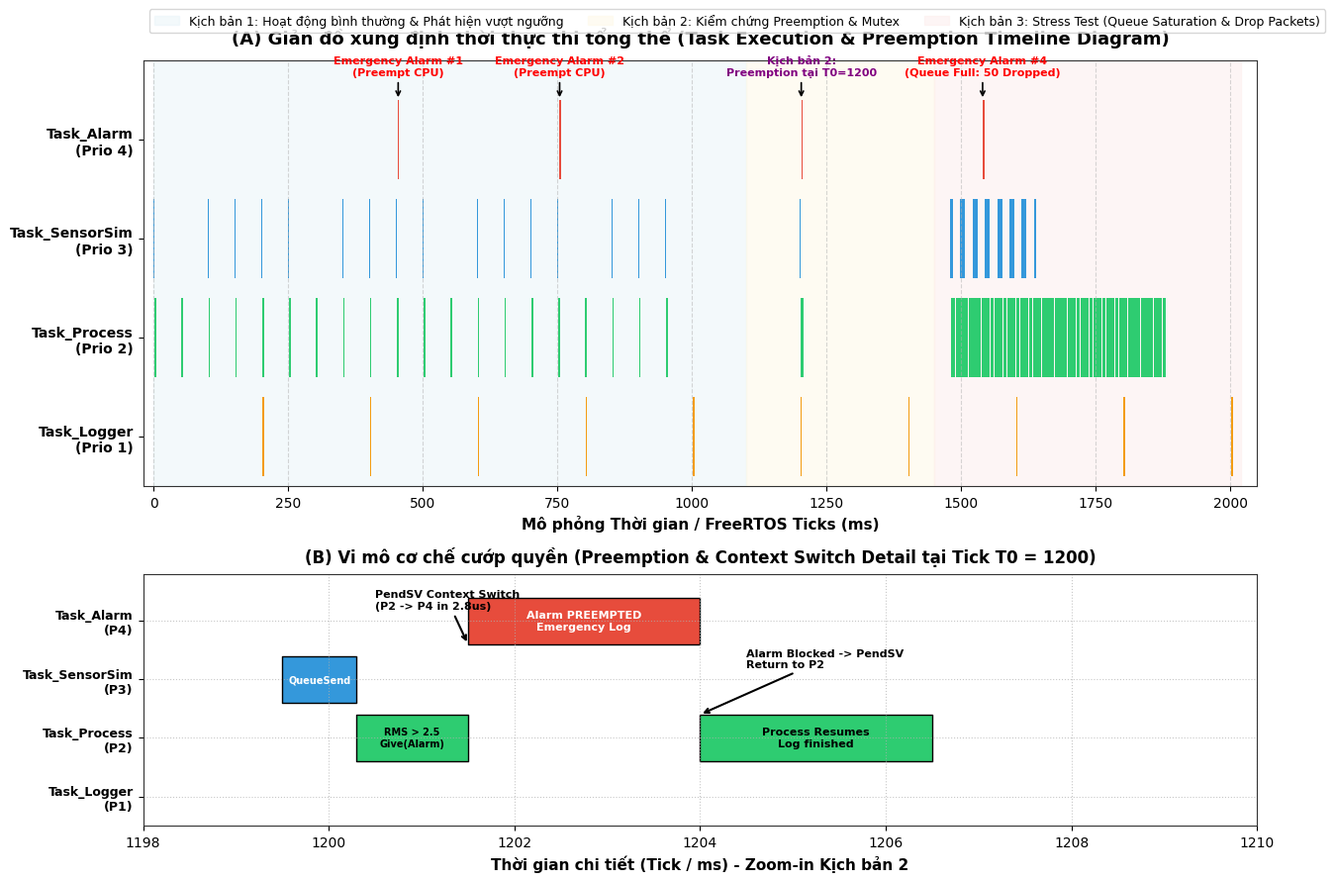
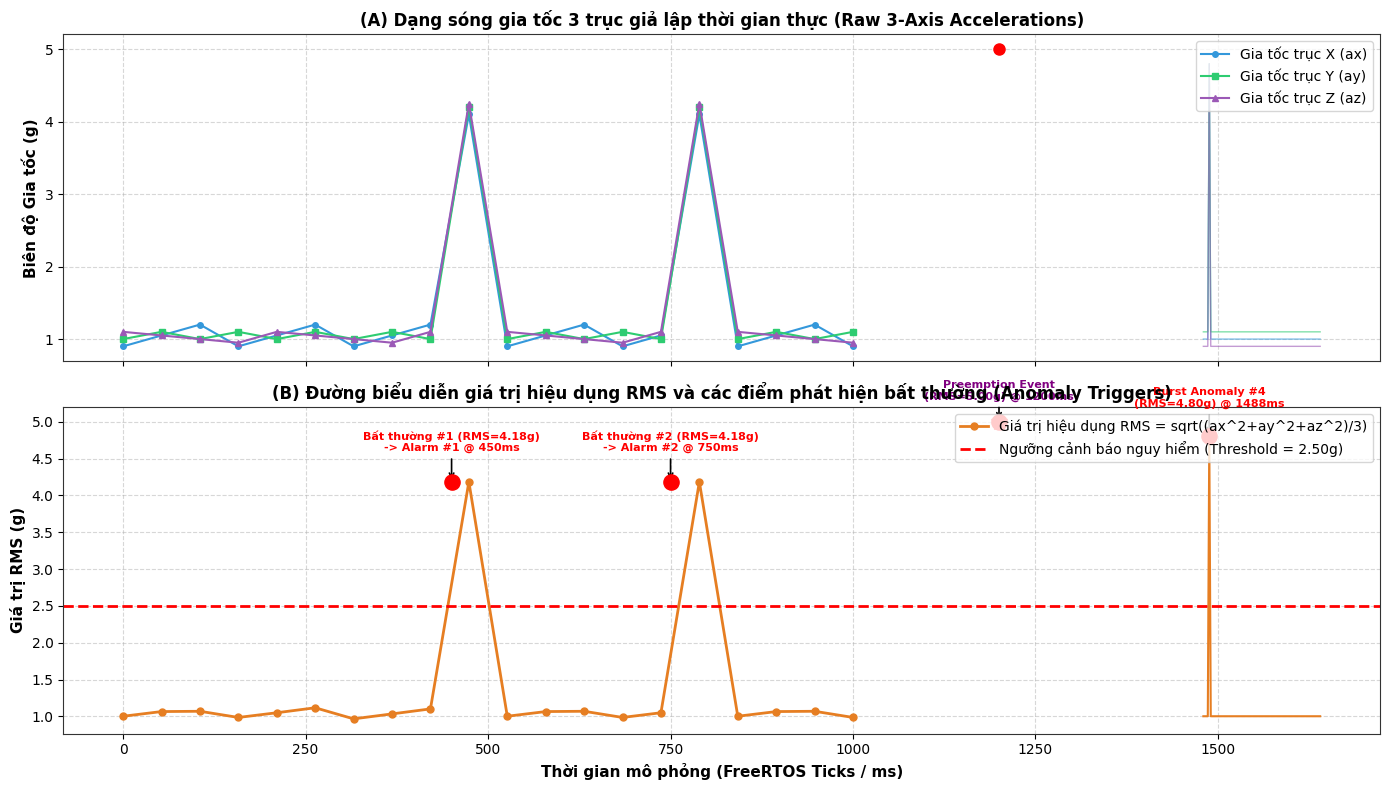
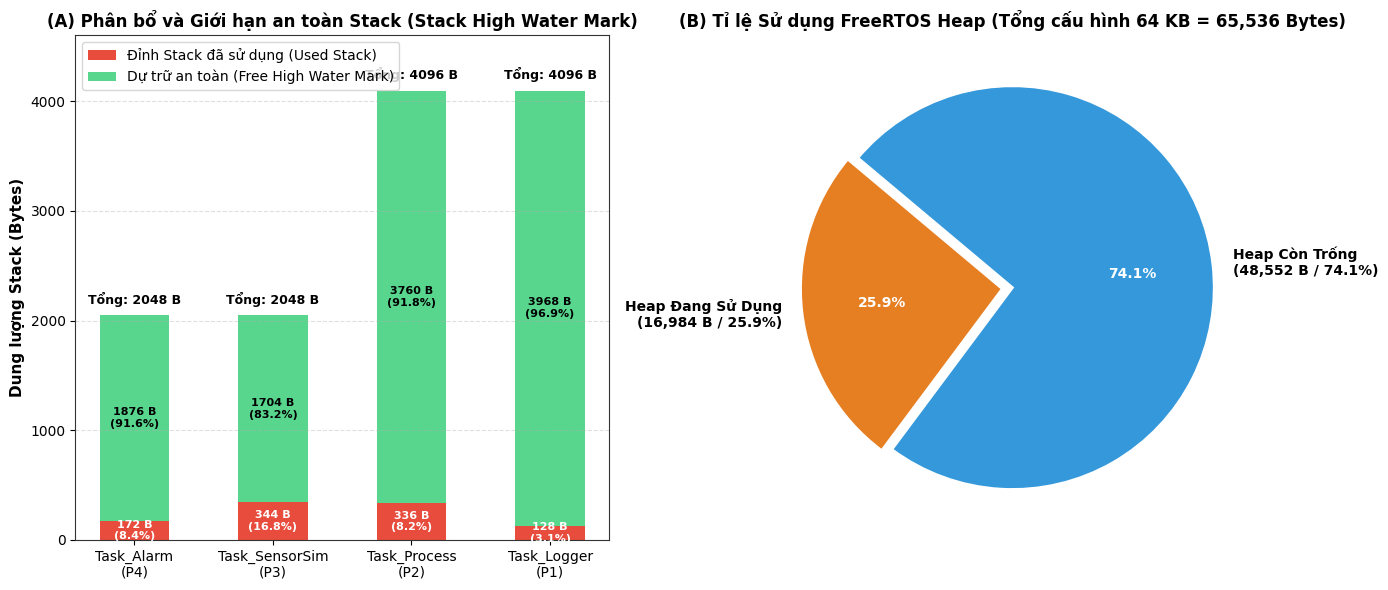
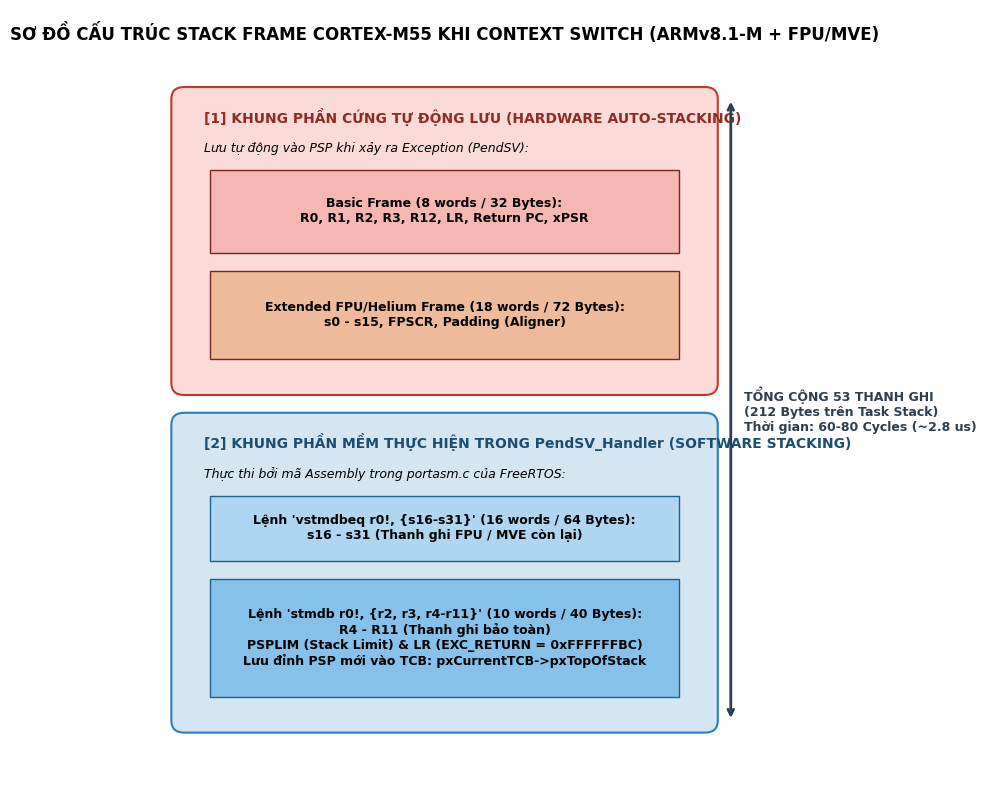

These figures' Python source, in order:
import matplotlib
matplotlib.use('Agg')
import matplotlib.pyplot as plt
import matplotlib.patches as patches
import numpy as np
import os

os.makedirs('results/figures', exist_ok=True)

# Set publication style
plt.rcParams['font.sans-serif'] = 'DejaVu Sans'
plt.rcParams['axes.edgecolor'] = '#333333'
plt.rcParams['axes.linewidth'] = 0.8

# ==============================================================================
# FIGURE 1: RTOS TASK TIMING & PREEMPTION DIAGRAM (GIẢN ĐỒ XUNG / ĐỊNH THỜI TASK)
# ==============================================================================
fig, (ax1, ax2) = plt.subplots(2, 1, figsize=(14, 9), gridspec_kw={'height_ratios': [2.2, 1.3]})

# 1.1 Full Timeline (0 to 2000 ms)
tasks = ['Task_Alarm (P4)', 'Task_SensorSim (P3)', 'Task_Process (P2)', 'Task_Logger (P1)']
colors = {'Task_Alarm (P4)': '#e74c3c', 'Task_SensorSim (P3)': '#3498db',
          'Task_Process (P2)': '#2ecc71', 'Task_Logger (P1)': '#f39c12'}

ax1.set_ylim(-0.5, 3.8)
ax1.set_yticks([0, 1, 2, 3])
ax1.set_yticklabels(['Task_Logger\n(Prio 1)', 'Task_Process\n(Prio 2)', 'Task_SensorSim\n(Prio 3)', 'Task_Alarm\n(Prio 4)'], fontweight='bold', fontsize=10)
ax1.set_xlim(-20, 2050)
ax1.set_xlabel('Mô phỏng Thời gian / FreeRTOS Ticks (ms)', fontsize=11, fontweight='bold')
ax1.set_title('(A) Giản đồ xung định thời thực thi tổng thể (Task Execution & Preemption Timeline Diagram)', fontsize=13, fontweight='bold', pad=12)
ax1.grid(True, linestyle='--', alpha=0.5, axis='x')

# Scenario backgrounds
ax1.axvspan(0, 1100, color='#e8f4f8', alpha=0.5, label='Kịch bản 1: Hoạt động bình thường & Phát hiện vượt ngưỡng')
ax1.axvspan(1100, 1450, color='#fef9e7', alpha=0.5, label='Kịch bản 2: Kiểm chứng Preemption & Mutex')
ax1.axvspan(1450, 2020, color='#fdedec', alpha=0.5, label='Kịch bản 3: Stress Test (Queue Saturation & Drop Packets)')

# Plot Task Executions
# Scenario 1 (0-1000ms): Sensor runs every 50ms (takes ~1ms), Process runs after Sensor (~3ms)
for t in range(0, 1000, 50):
    # SensorSim (P3)
    ax1.broken_barh([(t, 1.5)], (1.6, 0.8), facecolors=colors['Task_SensorSim (P3)'])
    # Process (P2)
    ax1.broken_barh([(t + 1.5, 3)], (0.6, 0.8), facecolors=colors['Task_Process (P2)'])

# Alarms at sample 10 (t=450ms) and sample 16 (t=750ms)
ax1.broken_barh([(453, 3)], (2.6, 0.8), facecolors=colors['Task_Alarm (P4)'])
ax1.annotate('Emergency Alarm #1\n(Preempt CPU)', xy=(454, 3.4), xytext=(454, 3.65),
             arrowprops=dict(facecolor='red', arrowstyle='->', lw=1.2), fontsize=8, ha='center', color='red', fontweight='bold')

ax1.broken_barh([(753, 3)], (2.6, 0.8), facecolors=colors['Task_Alarm (P4)'])
ax1.annotate('Emergency Alarm #2\n(Preempt CPU)', xy=(754, 3.4), xytext=(754, 3.65),
             arrowprops=dict(facecolor='red', arrowstyle='->', lw=1.2), fontsize=8, ha='center', color='red', fontweight='bold')

# Logger (P1) every 200ms
for t in [202, 402, 602, 802, 1002, 1202, 1402, 1602, 1802, 2002]:
    ax1.broken_barh([(t, 2.5)], (-0.4, 0.8), facecolors=colors['Task_Logger (P1)'])

# Scenario 2: at t=1200
ax1.broken_barh([(1200, 1.5)], (1.6, 0.8), facecolors=colors['Task_SensorSim (P3)'])
ax1.broken_barh([(1201.5, 5)], (0.6, 0.8), facecolors=colors['Task_Process (P2)'])
ax1.broken_barh([(1203, 3)], (2.6, 0.8), facecolors=colors['Task_Alarm (P4)'])
ax1.annotate('Kịch bản 2:\nPreemption tại T0=1200', xy=(1203, 3.4), xytext=(1203, 3.65),
             arrowprops=dict(facecolor='purple', arrowstyle='->', lw=1.2), fontsize=8, ha='center', color='purple', fontweight='bold')

# Scenario 3: Sensor 2ms, Process 8ms
for t in range(1480, 1640, 2):
    ax1.broken_barh([(t, 0.8)], (1.6, 0.8), facecolors=colors['Task_SensorSim (P3)'])
for t in range(1482, 1880, 8):
    ax1.broken_barh([(t, 7)], (0.6, 0.8), facecolors=colors['Task_Process (P2)'])

ax1.broken_barh([(1540, 3)], (2.6, 0.8), facecolors=colors['Task_Alarm (P4)'])
ax1.annotate('Emergency Alarm #4\n(Queue Full: 50 Dropped)', xy=(1540, 3.4), xytext=(1540, 3.65),
             arrowprops=dict(facecolor='red', arrowstyle='->', lw=1.2), fontsize=8, ha='center', color='red', fontweight='bold')

ax1.legend(loc='lower left', bbox_to_anchor=(0.0, 1.05), ncol=3, frameon=True, fontsize=9)

# 1.2 Zoom-in Preemption Mechanism (Tick 1195 to 1215 ms)
ax2.set_xlim(1198, 1210)
ax2.set_ylim(-0.5, 3.8)
ax2.set_yticks([0, 1, 2, 3])
ax2.set_yticklabels(['Task_Logger\n(P1)', 'Task_Process\n(P2)', 'Task_SensorSim\n(P3)', 'Task_Alarm\n(P4)'], fontweight='bold', fontsize=9)
ax2.set_xlabel('Thời gian chi tiết (Tick / ms) - Zoom-in Kịch bản 2', fontsize=11, fontweight='bold')
ax2.set_title('(B) Vi mô cơ chế cướp quyền (Preemption & Context Switch Detail tại Tick T0 = 1200)', fontsize=12, fontweight='bold', pad=8)
ax2.grid(True, linestyle=':', alpha=0.7)

# Detail blocks
# SensorSim sends sample at 1200.0 - 1200.4
ax2.broken_barh([(1199.5, 0.8)], (1.6, 0.8), facecolors='#3498db', edgecolor='black')
ax2.text(1199.9, 2.0, 'QueueSend', ha='center', va='center', fontsize=7, color='white', fontweight='bold')

# Process starts at 1200.3, calculates until 1201.2, then gives Semaphore
ax2.broken_barh([(1200.3, 1.2)], (0.6, 0.8), facecolors='#2ecc71', edgecolor='black')
ax2.text(1200.9, 1.0, 'RMS > 2.5\nGive(Alarm)', ha='center', va='center', fontsize=7, color='black', fontweight='bold')

# Context Switch (PendSV) arrow
ax2.annotate('PendSV Context Switch\n(P2 -> P4 in 2.8us)', xy=(1201.5, 2.6), xytext=(1200.5, 3.2),
             arrowprops=dict(facecolor='black', arrowstyle='->', lw=1.5), fontsize=8, fontweight='bold')

# Task Alarm PREEMPTS immediately at 1201.5 to 1204.0
ax2.broken_barh([(1201.5, 2.5)], (2.6, 0.8), facecolors='#e74c3c', edgecolor='black')
ax2.text(1202.75, 3.0, 'Alarm PREEMPTED\nEmergency Log', ha='center', va='center', fontsize=8, color='white', fontweight='bold')

# Alarm blocks on semaphore -> Return to Process at 1204.0 to 1206.5
ax2.annotate('Alarm Blocked -> PendSV\nReturn to P2', xy=(1204.0, 1.4), xytext=(1204.5, 2.2),
             arrowprops=dict(facecolor='black', arrowstyle='->', lw=1.5), fontsize=8, fontweight='bold')
ax2.broken_barh([(1204.0, 2.5)], (0.6, 0.8), facecolors='#2ecc71', edgecolor='black')
ax2.text(1205.25, 1.0, 'Process Resumes\nLog finished', ha='center', va='center', fontsize=8, color='black', fontweight='bold')

plt.tight_layout()
fig.savefig('results/figures/01_task_execution_timing_diagram.png', dpi=300)
plt.close(fig)
print("Saved 01_task_execution_timing_diagram.png")

# ==============================================================================
# FIGURE 2: VIBRATION SIGNALS & ANOMALY DETECTION (DẠNG SÓNG TÍN HIỆU RUNG ĐỘNG)
# ==============================================================================
fig, (ax1, ax2) = plt.subplots(2, 1, figsize=(14, 8), sharex=True)

# Generate synthetic vibration signal based on experimental log
time_s1 = np.linspace(0, 1000, 20)
ax_s1 = np.array([0.9, 1.05, 1.2, 0.9, 1.05, 1.2, 0.9, 1.05, 1.2, 4.1, 0.9, 1.05, 1.2, 0.9, 1.05, 4.1, 0.9, 1.05, 1.2, 0.9])
ay_s1 = np.array([1.0, 1.1, 1.0, 1.1, 1.0, 1.1, 1.0, 1.1, 1.0, 4.2, 1.0, 1.1, 1.0, 1.1, 1.0, 4.2, 1.0, 1.1, 1.0, 1.1])
az_s1 = np.array([1.1, 1.05, 1.0, 0.95, 1.1, 1.05, 1.0, 0.95, 1.1, 4.25, 1.1, 1.05, 1.0, 0.95, 1.1, 4.25, 1.1, 1.05, 1.0, 0.95])
rms_s1 = np.sqrt((ax_s1**2 + ay_s1**2 + az_s1**2) / 3.0)

# Scenario 2 (1200ms)
time_s2 = np.array([1200])
ax_s2, ay_s2, az_s2 = np.array([5.0]), np.array([5.0]), np.array([5.0])
rms_s2 = np.sqrt((ax_s2**2 + ay_s2**2 + az_s2**2) / 3.0)

# Scenario 3 (1480-1640ms)
time_s3 = np.linspace(1480, 1640, 80)
ax_s3 = np.ones(80) * 1.0; ax_s3[4] = 4.8
ay_s3 = np.ones(80) * 1.1; ay_s3[4] = 4.8
az_s3 = np.ones(80) * 0.9; az_s3[4] = 4.8
rms_s3 = np.sqrt((ax_s3**2 + ay_s3**2 + az_s3**2) / 3.0)

# Subplot 1: 3-Axis Accelerations
ax1.plot(time_s1, ax_s1, 'o-', color='#3498db', label='Gia tốc trục X (ax)', linewidth=1.5, markersize=4)
ax1.plot(time_s1, ay_s1, 's-', color='#2ecc71', label='Gia tốc trục Y (ay)', linewidth=1.5, markersize=4)
ax1.plot(time_s1, az_s1, '^-', color='#9b59b6', label='Gia tốc trục Z (az)', linewidth=1.5, markersize=4)

ax1.plot(time_s2, ax_s2, 'ro', markersize=8)
ax1.plot(time_s3, ax_s3, color='#3498db', alpha=0.6, linewidth=1)
ax1.plot(time_s3, ay_s3, color='#2ecc71', alpha=0.6, linewidth=1)
ax1.plot(time_s3, az_s3, color='#9b59b6', alpha=0.6, linewidth=1)

ax1.set_ylabel('Biên độ Gia tốc (g)', fontsize=11, fontweight='bold')
ax1.set_title('(A) Dạng sóng gia tốc 3 trục giả lập thời gian thực (Raw 3-Axis Accelerations)', fontsize=12, fontweight='bold')
ax1.grid(True, linestyle='--', alpha=0.5)
ax1.legend(loc='upper right', frameon=True)

# Subplot 2: RMS Value vs Threshold
ax2.plot(time_s1, rms_s1, 'o-', color='#e67e22', label='Giá trị hiệu dụng RMS = sqrt((ax^2+ay^2+az^2)/3)', linewidth=2.0, markersize=5)
ax2.plot(time_s2, rms_s2, 'r*', markersize=12)
ax2.plot(time_s3, rms_s3, '-', color='#e67e22', linewidth=1.5)
ax2.axhline(y=2.5, color='red', linestyle='--', linewidth=2.0, label='Ngưỡng cảnh báo nguy hiểm (Threshold = 2.50g)')

# Mark anomaly events
ax2.scatter([450, 750, 1200, 1488], [4.18, 4.18, 5.0, 4.8], color='red', s=120, zorder=5)
ax2.annotate('Bất thường #1 (RMS=4.18g)\n-> Alarm #1 @ 450ms', xy=(450, 4.18), xytext=(450, 4.6),
             arrowprops=dict(facecolor='red', arrowstyle='->', lw=1.2), fontsize=8, ha='center', color='red', fontweight='bold')
ax2.annotate('Bất thường #2 (RMS=4.18g)\n-> Alarm #2 @ 750ms', xy=(750, 4.18), xytext=(750, 4.6),
             arrowprops=dict(facecolor='red', arrowstyle='->', lw=1.2), fontsize=8, ha='center', color='red', fontweight='bold')
ax2.annotate('Preemption Event\n(RMS=5.00g) @ 1200ms', xy=(1200, 5.0), xytext=(1200, 5.3),
             arrowprops=dict(facecolor='purple', arrowstyle='->', lw=1.2), fontsize=8, ha='center', color='purple', fontweight='bold')
ax2.annotate('Burst Anomaly #4\n(RMS=4.80g) @ 1488ms', xy=(1488, 4.8), xytext=(1488, 5.2),
             arrowprops=dict(facecolor='red', arrowstyle='->', lw=1.2), fontsize=8, ha='center', color='red', fontweight='bold')

ax2.set_xlabel('Thời gian mô phỏng (FreeRTOS Ticks / ms)', fontsize=11, fontweight='bold')
ax2.set_ylabel('Giá trị RMS (g)', fontsize=11, fontweight='bold')
ax2.set_title('(B) Đường biểu diễn giá trị hiệu dụng RMS và các điểm phát hiện bất thường (Anomaly Triggers)', fontsize=12, fontweight='bold')
ax2.grid(True, linestyle='--', alpha=0.5)
ax2.legend(loc='upper right', frameon=True)

plt.tight_layout()
fig.savefig('results/figures/02_vibration_signal_and_rms.png', dpi=300)
plt.close(fig)
print("Saved 02_vibration_signal_and_rms.png")

# ==============================================================================
# FIGURE 3: MEMORY & STACK HIGH WATER MARK (BIỂU ĐỒ BỘ NHỚ & TÀI NGUYÊN)
# ==============================================================================
fig, (ax1, ax2) = plt.subplots(1, 2, figsize=(14, 6))

# 3.1 Stack High Water Mark Breakdown
task_names = ['Task_Alarm\n(P4)', 'Task_SensorSim\n(P3)', 'Task_Process\n(P2)', 'Task_Logger\n(P1)']
alloc_stack = np.array([2048, 2048, 4096, 4096])
used_stack = np.array([172, 344, 336, 128])
free_hwm = alloc_stack - used_stack

bars_used = ax1.bar(task_names, used_stack, label='Đỉnh Stack đã sử dụng (Used Stack)', color='#e74c3c', width=0.5)
bars_free = ax1.bar(task_names, free_hwm, bottom=used_stack, label='Dự trữ an toàn (Free High Water Mark)', color='#2ecc71', width=0.5, alpha=0.8)

for bar_u, bar_f, total in zip(bars_used, bars_free, alloc_stack):
    u_h = bar_u.get_height()
    f_h = bar_f.get_height()
    ax1.text(bar_u.get_x() + bar_u.get_width()/2, u_h/2, f'{int(u_h)} B\n({u_h/total*100:.1f}%)',
             ha='center', va='center', color='white', fontweight='bold', fontsize=8)
    ax1.text(bar_f.get_x() + bar_f.get_width()/2, u_h + f_h/2, f'{int(f_h)} B\n({f_h/total*100:.1f}%)',
             ha='center', va='center', color='black', fontweight='bold', fontsize=8)
    ax1.text(bar_f.get_x() + bar_f.get_width()/2, total + 80, f'Tổng: {total} B',
             ha='center', va='bottom', fontweight='bold', fontsize=9)

ax1.set_ylim(0, 4600)
ax1.set_ylabel('Dung lượng Stack (Bytes)', fontsize=11, fontweight='bold')
ax1.set_title('(A) Phân bổ và Giới hạn an toàn Stack (Stack High Water Mark)', fontsize=12, fontweight='bold')
ax1.legend(loc='upper left', frameon=True)
ax1.grid(True, linestyle='--', alpha=0.4, axis='y')

# 3.2 FreeRTOS Heap Allocation (heap_4.c)
labels = ['Heap Đang Sử Dụng\n(16,984 B / 25.9%)', 'Heap Còn Trống\n(48,552 B / 74.1%)']
sizes = [16984, 48552]
colors_heap = ['#e67e22', '#3498db']
explode = (0.05, 0)

wedges, texts, autotexts = ax2.pie(sizes, explode=explode, labels=labels, colors=colors_heap,
                                  autopct='%1.1f%%', startangle=140, textprops=dict(fontweight='bold', fontsize=10),
                                  wedgeprops=dict(edgecolor='white', linewidth=2))
for at in autotexts:
    at.set_color('white')
ax2.set_title('(B) Tỉ lệ Sử dụng FreeRTOS Heap (Tổng cấu hình 64 KB = 65,536 Bytes)', fontsize=12, fontweight='bold')

plt.tight_layout()
fig.savefig('results/figures/03_stack_and_heap_footprint.png', dpi=300)
plt.close(fig)
print("Saved 03_stack_and_heap_footprint.png")

# ==============================================================================
# FIGURE 4: CORTEX-M55 CONTEXT SWITCH STACK FRAME ARCHITECTURE (SƠ ĐỒ STACK FRAME)
# ==============================================================================
fig, ax = plt.subplots(figsize=(10, 8))
ax.set_xlim(-1, 11)
ax.set_ylim(-0.5, 12.5)
ax.axis('off')

ax.text(5, 12.0, 'SƠ ĐỒ CẤU TRÚC STACK FRAME CORTEX-M55 KHI CONTEXT SWITCH (ARMv8.1-M + FPU/MVE)',
        fontsize=12, fontweight='bold', ha='center')

# Hardware Frame Box
rect_hw = patches.FancyBboxPatch((1, 6.2), 8, 4.8, boxstyle="round,pad=0.2", ec="#c0392b", fc="#fadbd8", lw=1.5)
ax.add_patch(rect_hw)
ax.text(1.3, 10.6, '[1] KHUNG PHẦN CỨNG TỰ ĐỘNG LƯU (HARDWARE AUTO-STACKING)', fontsize=10, fontweight='bold', color='#922b21')
ax.text(1.3, 10.1, 'Lưu tự động vào PSP khi xảy ra Exception (PendSV):', fontsize=9, style='italic')

# Core registers
rect_core = patches.Rectangle((1.4, 8.4), 7.2, 1.4, ec='#7b241c', fc='#f5b7b1', lw=1)
ax.add_patch(rect_core)
ax.text(5.0, 9.1, 'Basic Frame (8 words / 32 Bytes):\nR0, R1, R2, R3, R12, LR, Return PC, xPSR',
        ha='center', va='center', fontsize=9, fontweight='bold')

# FPU S0-S15
rect_fpu_hw = patches.Rectangle((1.4, 6.6), 7.2, 1.5, ec='#7b241c', fc='#edbb99', lw=1)
ax.add_patch(rect_fpu_hw)
ax.text(5.0, 7.35, 'Extended FPU/Helium Frame (18 words / 72 Bytes):\ns0 - s15, FPSCR, Padding (Aligner)',
        ha='center', va='center', fontsize=9, fontweight='bold')

# Software Frame Box
rect_sw = patches.FancyBboxPatch((1, 0.5), 8, 5.0, boxstyle="round,pad=0.2", ec="#2980b9", fc="#d4e6f1", lw=1.5)
ax.add_patch(rect_sw)
ax.text(1.3, 5.1, '[2] KHUNG PHẦN MỀM THỰC HIỆN TRONG PendSV_Handler (SOFTWARE STACKING)', fontsize=10, fontweight='bold', color='#1b4f72')
ax.text(1.3, 4.6, 'Thực thi bởi mã Assembly trong portasm.c của FreeRTOS:', fontsize=9, style='italic')

# FPU S16-S31
rect_fpu_sw = patches.Rectangle((1.4, 3.2), 7.2, 1.1, ec='#1f618d', fc='#aed6f1', lw=1)
ax.add_patch(rect_fpu_sw)
ax.text(5.0, 3.75, "Lệnh 'vstmdbeq r0!, {s16-s31}' (16 words / 64 Bytes):\ns16 - s31 (Thanh ghi FPU / MVE còn lại)",
        ha='center', va='center', fontsize=9, fontweight='bold')

# Core R4-R11 + System
rect_core_sw = patches.Rectangle((1.4, 0.9), 7.2, 2.0, ec='#1f618d', fc='#85c1e9', lw=1)
ax.add_patch(rect_core_sw)
ax.text(5.0, 1.9, "Lệnh 'stmdb r0!, {r2, r3, r4-r11}' (10 words / 40 Bytes):\nR4 - R11 (Thanh ghi bảo toàn)\nPSPLIM (Stack Limit) & LR (EXC_RETURN = 0xFFFFFFBC)\nLưu đỉnh PSP mới vào TCB: pxCurrentTCB->pxTopOfStack",
        ha='center', va='center', fontsize=9, fontweight='bold')

# Summary arrow
ax.annotate('', xy=(9.4, 0.5), xytext=(9.4, 11.0),
            arrowprops=dict(arrowstyle='<->', lw=2, color='#2c3e50'))
ax.text(9.6, 5.75, 'TỔNG CỘNG 53 THANH GHI\n(212 Bytes trên Task Stack)\nThời gian: 60-80 Cycles (~2.8 us)',
        va='center', fontsize=9, fontweight='bold', color='#2c3e50')

plt.tight_layout()
fig.savefig('results/figures/04_cortex_m55_context_switch_stack_frame.png', dpi=300)
plt.close(fig)
print("Saved 04_cortex_m55_context_switch_stack_frame.png")
